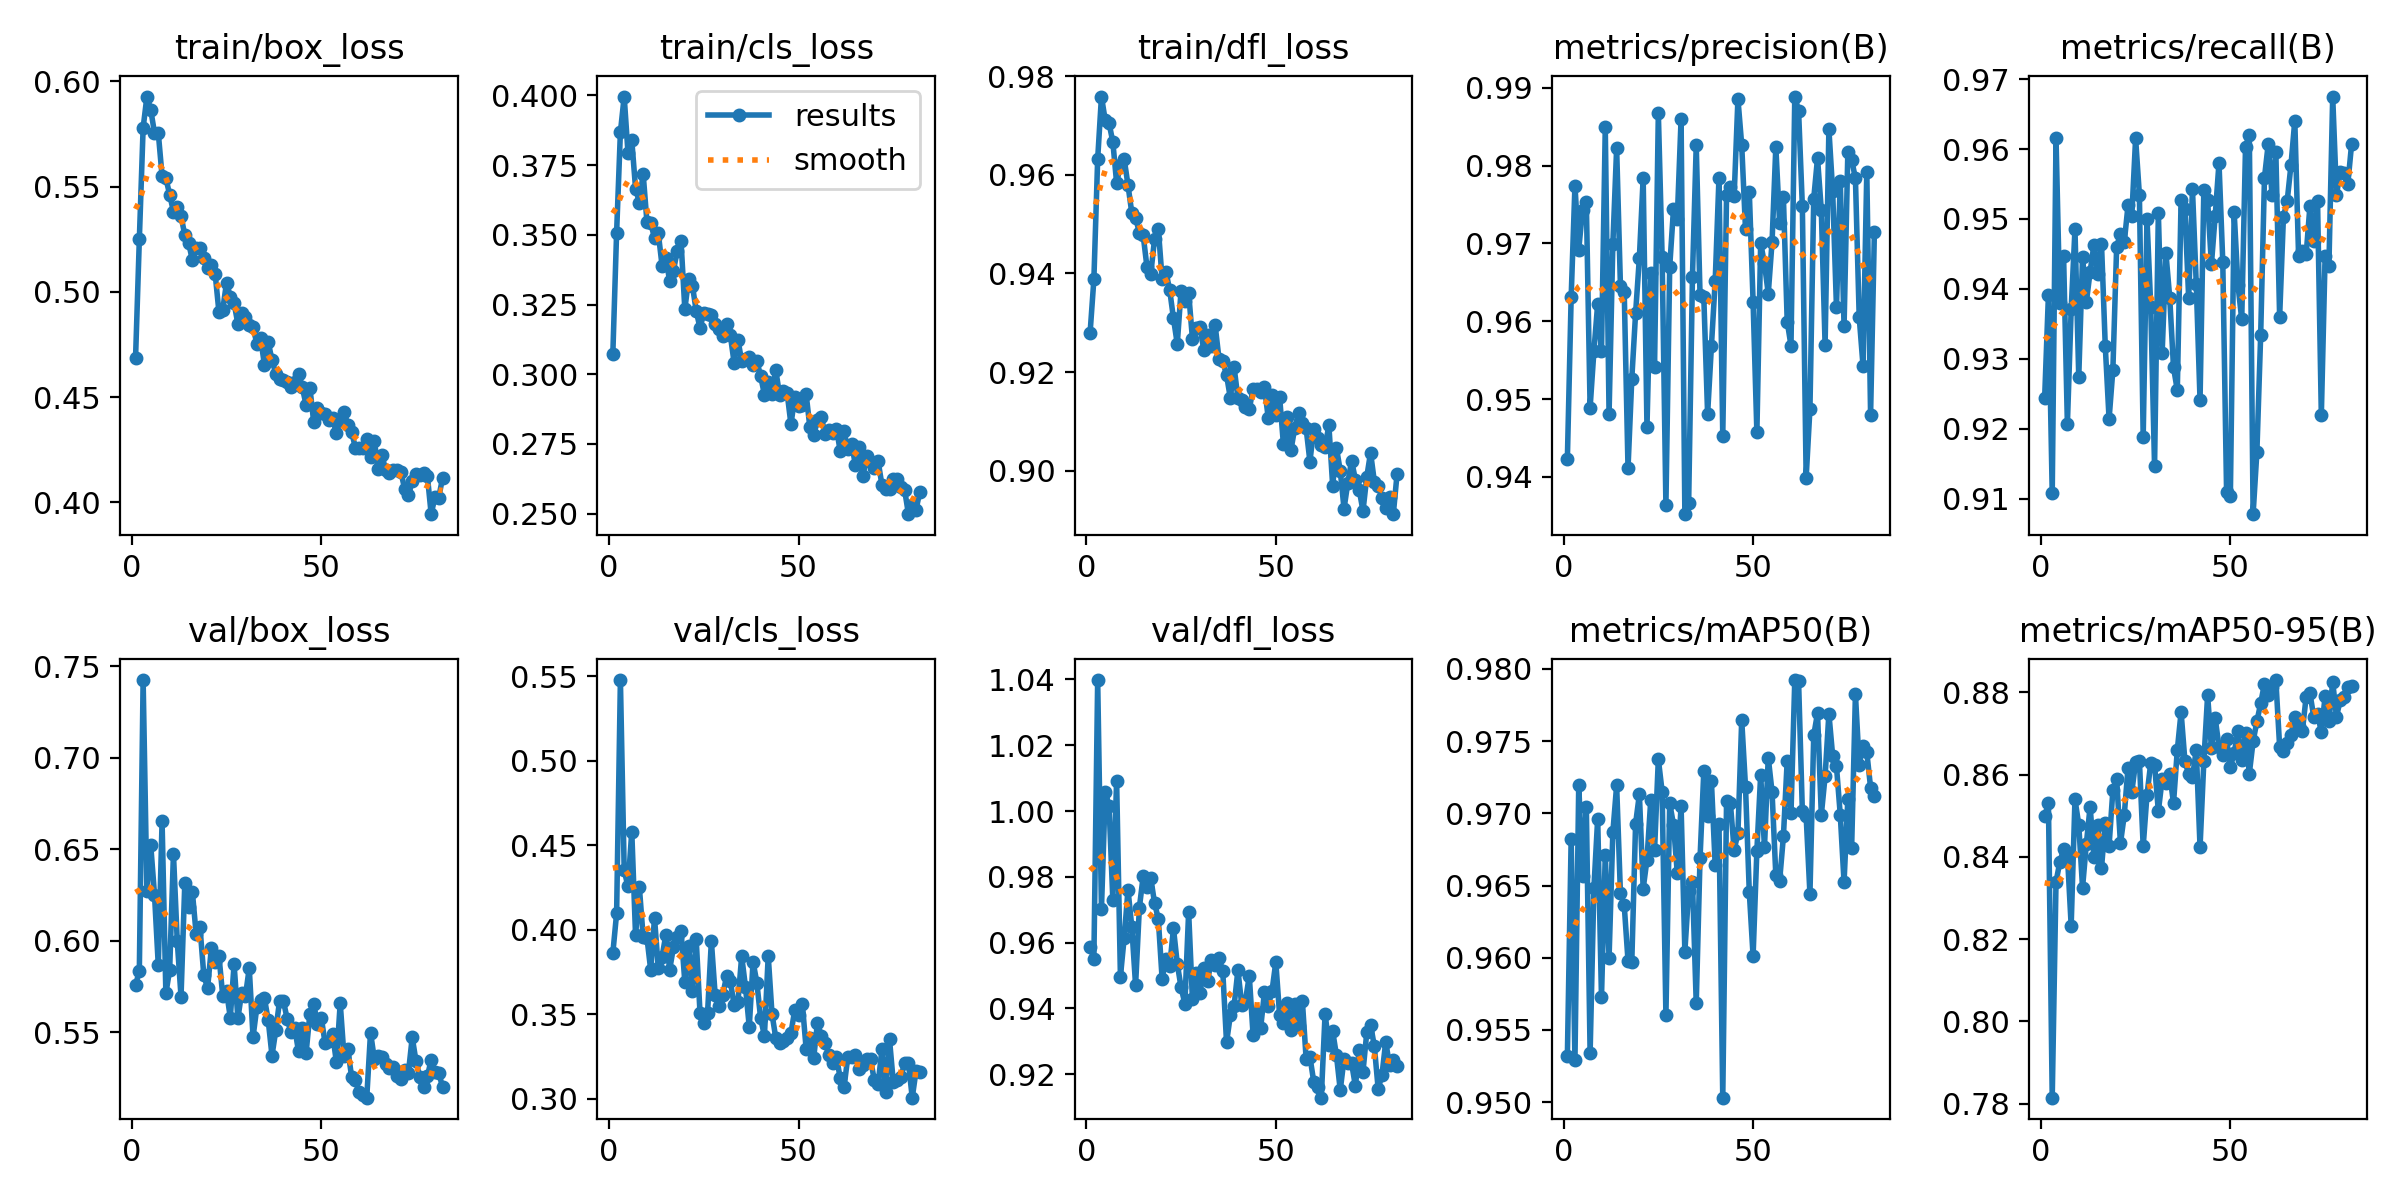

The file beside this chart, header and first rows:
epoch, train/box_loss, train/cls_loss, train/dfl_loss, metrics/precision(B), metrics/recall(B), metrics/mAP50(B), metrics/mAP50-95(B), val/box_loss, val/cls_loss, val/dfl_loss, lr/pg0, lr/pg1, lr/pg2
1, 0.4685, 0.3071, 0.928, 0.9423, 0.9243, 0.9532, 0.8499, 0.5755, 0.3862, 0.9587, 0.07048, 0.00328, 0.00328
2, 0.5249, 0.3508, 0.9388, 0.9631, 0.9392, 0.9682, 0.8531, 0.5836, 0.4098, 0.9552, 0.04041, 0.006548, 0.006548
3, 0.5779, 0.3868, 0.9632, 0.9775, 0.9107, 0.9529, 0.7815, 0.7423, 0.5478, 1.04, 0.01028, 0.00975, 0.00975
4, 0.5928, 0.3996, 0.9759, 0.9692, 0.9616, 0.972, 0.8339, 0.6271, 0.4352, 0.9703, 0.009703, 0.009703, 0.009703
5, 0.5866, 0.3794, 0.971, 0.9743, 0.9379, 0.9657, 0.8387, 0.6523, 0.4257, 1.006, 0.009703, 0.009703, 0.009703
6, 0.5755, 0.384, 0.9705, 0.9753, 0.9447, 0.9705, 0.8418, 0.6252, 0.4582, 1.002, 0.009604, 0.009604, 0.009604
7, 0.5755, 0.3666, 0.9667, 0.9489, 0.9206, 0.9534, 0.8406, 0.5865, 0.3967, 0.973, 0.009505, 0.009505, 0.009505
8, 0.5551, 0.3616, 0.9584, 0.9562, 0.9371, 0.9648, 0.8233, 0.6651, 0.4253, 1.009, 0.009406, 0.009406, 0.009406
9, 0.554, 0.372, 0.962, 0.9622, 0.9485, 0.9696, 0.854, 0.5712, 0.396, 0.9497, 0.009307, 0.009307, 0.009307
10, 0.5462, 0.3547, 0.9632, 0.9561, 0.9274, 0.9573, 0.8478, 0.584, 0.3955, 0.9615, 0.009208, 0.009208, 0.009208
11, 0.5381, 0.3543, 0.9579, 0.9849, 0.9446, 0.9671, 0.8325, 0.6475, 0.3762, 0.9761, 0.009109, 0.009109, 0.009109
12, 0.5403, 0.3489, 0.9523, 0.9481, 0.9381, 0.96, 0.8432, 0.5998, 0.4071, 0.9648, 0.00901, 0.00901, 0.00901
13, 0.536, 0.3506, 0.9513, 0.9699, 0.9425, 0.9687, 0.8522, 0.5694, 0.3772, 0.9471, 0.008911, 0.008911, 0.008911
14, 0.527, 0.3388, 0.9483, 0.9822, 0.9463, 0.9719, 0.84, 0.6316, 0.3842, 0.9706, 0.008812, 0.008812, 0.008812
15, 0.5233, 0.3417, 0.9478, 0.9646, 0.9421, 0.9645, 0.8477, 0.6184, 0.3972, 0.9801, 0.008713, 0.008713, 0.008713
16, 0.515, 0.3334, 0.9413, 0.9638, 0.9465, 0.9636, 0.8373, 0.6264, 0.3764, 0.9769, 0.008614, 0.008614, 0.008614
17, 0.5209, 0.3372, 0.9399, 0.9411, 0.9318, 0.9598, 0.8483, 0.6034, 0.3898, 0.9797, 0.008515, 0.008515, 0.008515
18, 0.521, 0.3443, 0.9469, 0.9526, 0.9214, 0.9597, 0.8427, 0.6074, 0.396, 0.9721, 0.008416, 0.008416, 0.008416
19, 0.5162, 0.3476, 0.949, 0.961, 0.9284, 0.9693, 0.8561, 0.5814, 0.3993, 0.9672, 0.008317, 0.008317, 0.008317
20, 0.5113, 0.3233, 0.9389, 0.9682, 0.946, 0.9713, 0.8588, 0.5739, 0.3692, 0.949, 0.008218, 0.008218, 0.008218
21, 0.5127, 0.3342, 0.9404, 0.9784, 0.9479, 0.9648, 0.8433, 0.5958, 0.3906, 0.955, 0.008119, 0.008119, 0.008119
22, 0.5087, 0.3318, 0.9366, 0.9464, 0.9466, 0.9668, 0.8501, 0.5882, 0.3641, 0.9528, 0.00802, 0.00802, 0.00802
23, 0.4905, 0.3227, 0.9309, 0.9662, 0.9519, 0.9709, 0.8617, 0.5918, 0.3944, 0.9643, 0.007921, 0.007921, 0.007921
24, 0.4914, 0.3166, 0.9257, 0.9541, 0.9505, 0.9674, 0.8558, 0.5698, 0.351, 0.9536, 0.007822, 0.007822, 0.007822
25, 0.5044, 0.3219, 0.9365, 0.9868, 0.9615, 0.9738, 0.863, 0.5723, 0.3452, 0.9464, 0.007723, 0.007723, 0.007723
26, 0.4978, 0.3217, 0.9344, 0.9683, 0.9534, 0.9715, 0.8633, 0.5579, 0.351, 0.9415, 0.007624, 0.007624, 0.007624
27, 0.4947, 0.3212, 0.9361, 0.9364, 0.9188, 0.956, 0.8426, 0.5871, 0.3934, 0.9693, 0.007525, 0.007525, 0.007525
28, 0.4847, 0.318, 0.9268, 0.967, 0.95, 0.9707, 0.855, 0.5575, 0.3616, 0.9428, 0.007426, 0.007426, 0.007426
29, 0.49, 0.3162, 0.9289, 0.9744, 0.9374, 0.9692, 0.8629, 0.5715, 0.3551, 0.9508, 0.007327, 0.007327, 0.007327
30, 0.4883, 0.3138, 0.9291, 0.9732, 0.9146, 0.9659, 0.8624, 0.5698, 0.3617, 0.9447, 0.007228, 0.007228, 0.007228
31, 0.4843, 0.318, 0.9244, 0.986, 0.9509, 0.9705, 0.8511, 0.585, 0.3725, 0.9524, 0.007129, 0.007129, 0.007129
32, 0.4834, 0.314, 0.9274, 0.9352, 0.9308, 0.9604, 0.8589, 0.5473, 0.3696, 0.9484, 0.00703, 0.00703, 0.00703
33, 0.4754, 0.3042, 0.9253, 0.9367, 0.9451, 0.9646, 0.8579, 0.5635, 0.3557, 0.9547, 0.006931, 0.006931, 0.006931
34, 0.4779, 0.3124, 0.9295, 0.9657, 0.9387, 0.9653, 0.8601, 0.5673, 0.3571, 0.9533, 0.006832, 0.006832, 0.006832
35, 0.4655, 0.3047, 0.9227, 0.9826, 0.9288, 0.9568, 0.8531, 0.5686, 0.3845, 0.9552, 0.006733, 0.006733, 0.006733
36, 0.4763, 0.3053, 0.9222, 0.9634, 0.9255, 0.9669, 0.866, 0.5565, 0.3662, 0.9514, 0.006634, 0.006634, 0.006634
37, 0.4676, 0.3061, 0.9194, 0.9631, 0.9527, 0.9729, 0.8752, 0.5372, 0.3426, 0.9296, 0.006535, 0.006535, 0.006535
38, 0.4612, 0.3033, 0.9147, 0.9481, 0.9515, 0.9698, 0.8634, 0.5509, 0.3812, 0.9379, 0.006436, 0.006436, 0.006436
39, 0.4587, 0.3047, 0.921, 0.9568, 0.9387, 0.9722, 0.86, 0.5672, 0.3688, 0.9409, 0.006337, 0.006337, 0.006337
40, 0.4583, 0.2994, 0.9147, 0.9651, 0.9543, 0.9664, 0.8594, 0.5673, 0.3477, 0.9516, 0.006238, 0.006238, 0.006238
41, 0.4572, 0.2926, 0.9143, 0.9784, 0.9407, 0.9693, 0.866, 0.5572, 0.3374, 0.9412, 0.006139, 0.006139, 0.006139
42, 0.455, 0.2972, 0.9129, 0.9453, 0.9241, 0.9503, 0.8424, 0.55, 0.3847, 0.9424, 0.00604, 0.00604, 0.00604
43, 0.4572, 0.2931, 0.9125, 0.9762, 0.9542, 0.9708, 0.8632, 0.5521, 0.3502, 0.9499, 0.005941, 0.005941, 0.005941
44, 0.4612, 0.3014, 0.9166, 0.9772, 0.9527, 0.9707, 0.8793, 0.5395, 0.336, 0.932, 0.005842, 0.005842, 0.005842
45, 0.4547, 0.2926, 0.9165, 0.9761, 0.9435, 0.9675, 0.8665, 0.5522, 0.3334, 0.9388, 0.005743, 0.005743, 0.005743
46, 0.4463, 0.2939, 0.9159, 0.9886, 0.9505, 0.9686, 0.8737, 0.5387, 0.3346, 0.9341, 0.005644, 0.005644, 0.005644
47, 0.4545, 0.2932, 0.9169, 0.9827, 0.958, 0.9765, 0.8667, 0.5601, 0.3362, 0.945, 0.005545, 0.005545, 0.005545
48, 0.4383, 0.282, 0.9107, 0.9718, 0.9439, 0.9718, 0.8647, 0.5654, 0.339, 0.9407, 0.005446, 0.005446, 0.005446
49, 0.4449, 0.2918, 0.9153, 0.9766, 0.911, 0.9645, 0.8686, 0.5545, 0.3526, 0.9453, 0.005347, 0.005347, 0.005347
50, 0.4424, 0.2888, 0.9112, 0.9625, 0.9104, 0.9601, 0.8618, 0.5579, 0.3495, 0.9541, 0.005248, 0.005248, 0.005248
51, 0.4421, 0.289, 0.915, 0.9457, 0.951, 0.9674, 0.8653, 0.544, 0.3563, 0.938, 0.005149, 0.005149, 0.005149
52, 0.4392, 0.2929, 0.9054, 0.97, 0.9406, 0.9727, 0.8705, 0.5452, 0.3298, 0.9354, 0.00505, 0.00505, 0.00505
53, 0.4399, 0.2809, 0.911, 0.9674, 0.9356, 0.9676, 0.8635, 0.5488, 0.3359, 0.9417, 0.004951, 0.004951, 0.004951
54, 0.4328, 0.2782, 0.9042, 0.9635, 0.9603, 0.9739, 0.8701, 0.5334, 0.3242, 0.9335, 0.004852, 0.004852, 0.004852
55, 0.4393, 0.2835, 0.9087, 0.9702, 0.962, 0.9715, 0.8602, 0.5659, 0.3452, 0.9412, 0.004753, 0.004753, 0.004753
56, 0.4431, 0.2848, 0.9116, 0.9824, 0.9078, 0.9657, 0.8681, 0.5368, 0.3372, 0.9348, 0.004654, 0.004654, 0.004654
57, 0.4369, 0.2784, 0.9096, 0.9726, 0.9167, 0.9653, 0.8729, 0.5405, 0.3333, 0.9424, 0.004555, 0.004555, 0.004555
58, 0.4336, 0.2801, 0.9086, 0.9759, 0.9335, 0.9684, 0.8773, 0.5257, 0.3261, 0.9247, 0.004456, 0.004456, 0.004456
59, 0.426, 0.2789, 0.9019, 0.96, 0.9559, 0.9737, 0.8821, 0.5238, 0.3211, 0.9253, 0.004357, 0.004357, 0.004357
60, 0.426, 0.2804, 0.9085, 0.9569, 0.9608, 0.97, 0.8794, 0.517, 0.3247, 0.9178, 0.004258, 0.004258, 0.004258
... 22 more rows
